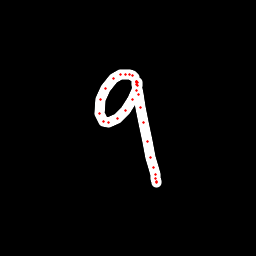

Data behind this chart, as committed beside it:
x, y, hover, eod
134.1, 77.24, 0.0, 0.0
132.2, 75.62, 0.0, 0.0
129.6, 74.92, 0.0, 0.0
125.4, 74.09, 0.0, 0.0
120.5, 74.46, 0.0, 0.0
113.6, 78.42, 0.0, 0.0
105.7, 88.36, 0.0, 0.0
100.8, 99.26, 0.0, 0.0
99.88, 113.3, 0.0, 0.0
103, 121.1, 0.0, 0.0
108.7, 123, 0.0, 0.0
117.9, 118.9, 0.0, 0.0
125.3, 110.3, 0.0, 0.0
133, 99.16, 0.0, 0.0
136.7, 90.67, 0.0, 0.0
137.7, 85.23, 0.0, 0.0
137.5, 82.53, 0.0, 0.0
136.6, 81.32, 0.0, 0.0
136.4, 81.77, 0.0, 0.0
136.4, 82.21, 0.0, 0.0
136.7, 84.07, 0.0, 0.0
138.4, 94.1, 0.0, 0.0
140.4, 107.2, 0.0, 0.0
143.3, 122.1, 0.0, 0.0
147.1, 141.6, 0.0, 0.0
150.5, 157.1, 0.0, 0.0
153.5, 167.4, 0.0, 0.0
155.3, 174.7, 0.0, 0.0
156, 178.5, 0.0, 0.0
156.4, 181.4, 0.0, 0.0
156.2, 182.3, 0.0, 1.0
